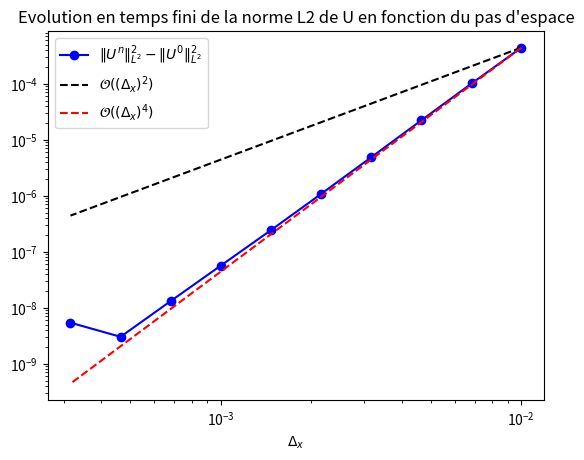

Source code (Python):
import numpy as np
import matplotlib.pyplot as plt
import scipy.sparse as sps
from scipy.fft import fft, fftfreq

plt.close("all")


def sproll(M, k=1):
    return sps.hstack((M[:, k:], M[:, :k]), format="csr", dtype=float)


def B_mat(N, h):
    I = sps.eye(N, format="csr", dtype=float)
    return (-sproll(I, 2) + 2 * sproll(I, 1) - 2 * sproll(I, -1) + sproll(I, -2)) / (2 * h ** 3)


def D_mat(N, h):
    I = sps.eye(N, format="csr", dtype=float)
    return (sproll(I, -1) - sproll(I, 1)) / (2 * h)


"""Données relative à la discrétisation du Tore"""
length = 2
a = -length * np.pi
b = length * np.pi

def soliton(c,xi):
    return 3*c/(1 + np.sinh(0.5*np.sqrt(c)*xi)**2)

def u_init(x):
    return soliton(5, x)
    #return 6 * np.exp(-30 * (x) ** 2) + 6

def get_L2_growth(N, dt, T):
    t = 0
    X, h = np.linspace(a, b, N, endpoint=False, retstep=True)
    U = u_init(X)
    L2_init = np.linalg.norm(U)*np.sqrt(h)

    """Construction des matrices intervenant dans la boucle"""
    D = D_mat(N, h)
    B = B_mat(N, h)
    I = sps.eye(N, format="csr", dtype=float)
    alpha = 0
    theta = 0.5
    Mat = I + dt * theta * B

    """Début de boucle"""
    while t < T:
        """Calcul du prochain U"""

        # Unew = sps.linalg.spsolve(I + dt * B,  U) # Formulation implicite
        res = 1
        Uk = np.copy(U)
        i = 1
        while res > 1e-8:
            i += 1
            Uknew = sps.linalg.spsolve((alpha + 1) * Mat,
                                       alpha * Mat.dot(Uk) + U - dt * (1 - theta) * B.dot(U) - 0.5 * dt * D.dot(
                                           (Uk + U) ** 2 / 4))  # Formulation Crank Nichloson + itération de picard
            res = np.linalg.norm(Uk - Uknew) * np.sqrt(h)
            Uk = np.copy(Uknew)
        Unew = np.copy(Uk)
        """Actualisation de U et de t"""
        U = np.copy(Unew)
        t += dt
    return (np.linalg.norm(U)*np.sqrt(h))**2 - L2_init**2


N_list = np.logspace(2,3.5,10).astype(int)
L_list = []
for N in N_list:
    L_list.append(np.abs(get_L2_growth(N, 1e-3,1e-1)))
    print(N)

plt.figure(0)
plt.title("Evolution en temps fini de la norme L2 de U en fonction du pas d'espace")
plt.loglog(1/N_list, L_list, "bo-", label="$\\|U^n\\|^2_{L^2} - \\|U^0\\|^2_{L^2}$")
plt.loglog(1/N_list, L_list[0]*(N_list[0]/N_list)**2, "k--", label="$\\mathcal{O}((\\Delta_x)^2)$")
plt.loglog(1/N_list, L_list[0]*(N_list[0]/N_list)**4, "r--", label="$\\mathcal{O}((\\Delta_x)^4)$")
plt.xlabel("$\Delta_x$")
plt.legend()
plt.show()






